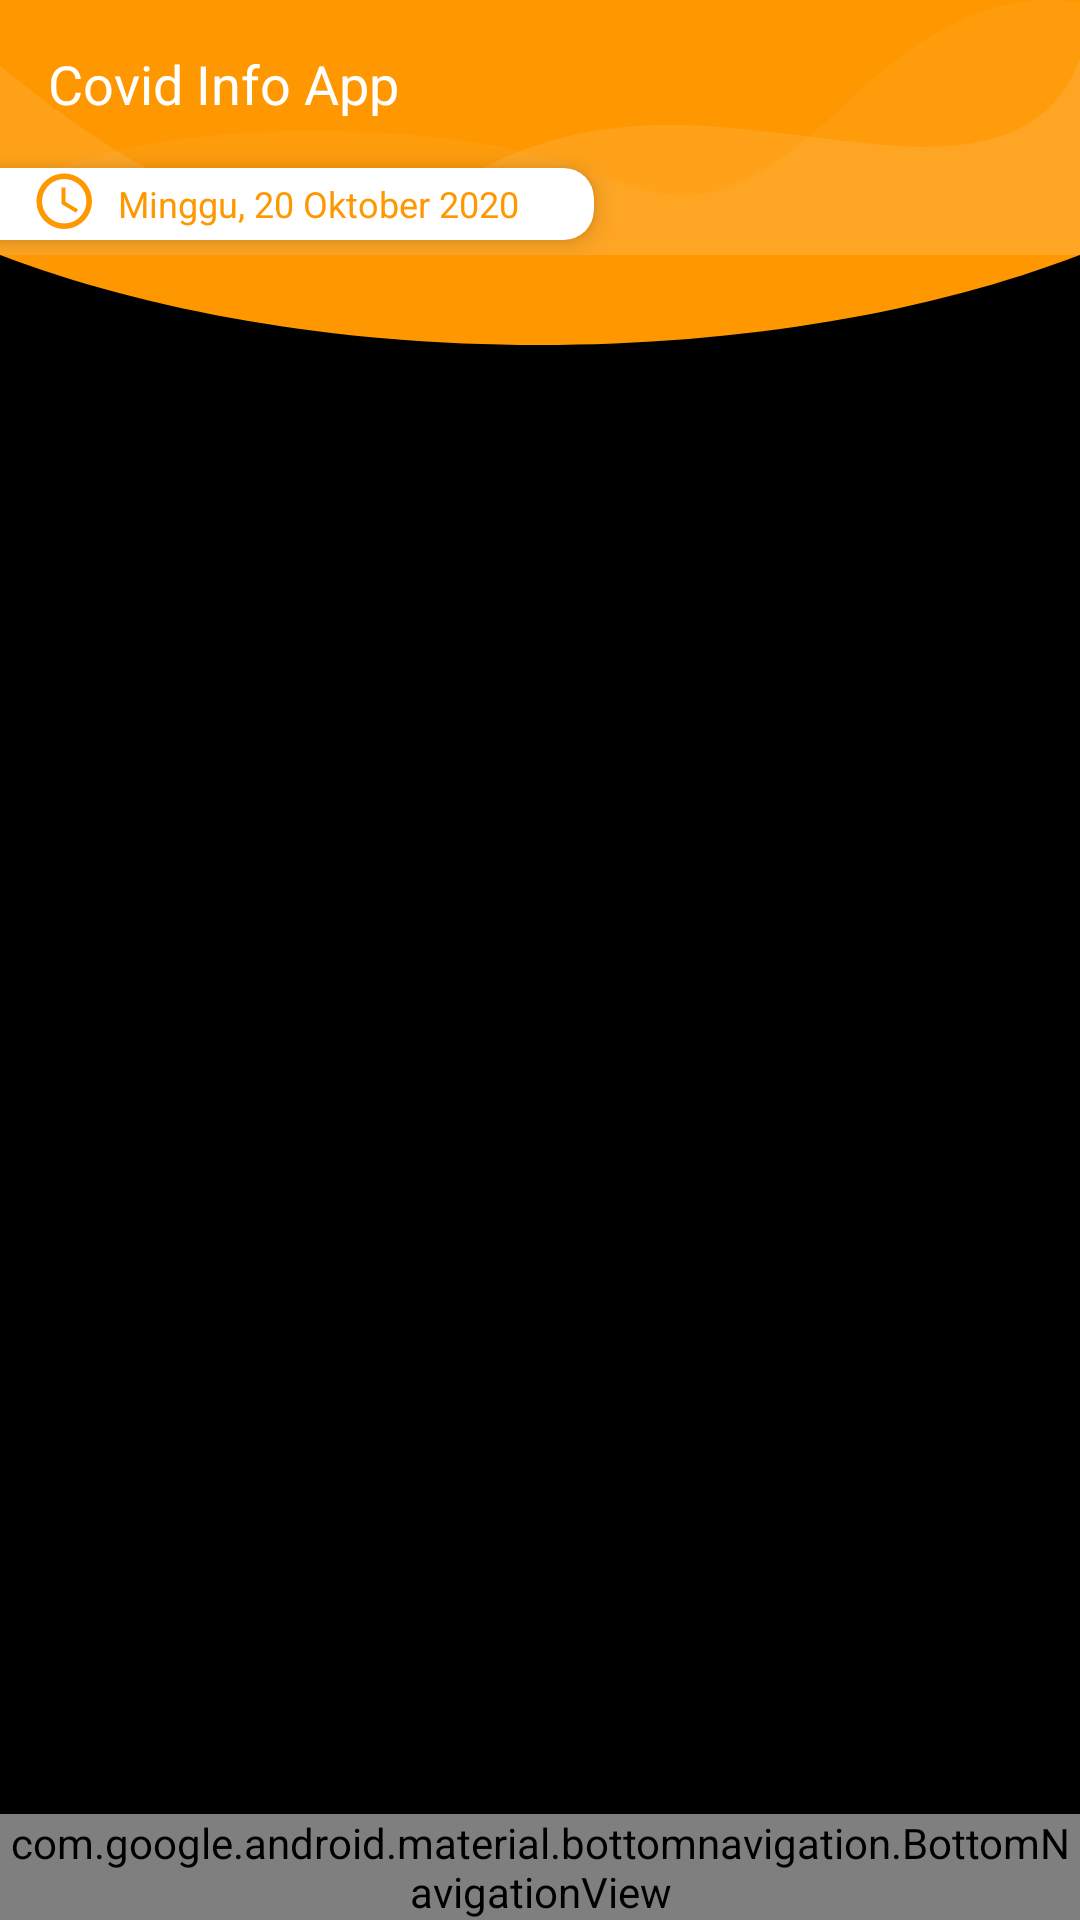

This screen was rendered from an Android layout file. Write that file and the resources it references.
<!-- AndroidManifest.xml: application theme AppTheme -->
<!-- res/layout/activity_main.xml -->
<?xml version="1.0" encoding="utf-8"?>
<androidx.coordinatorlayout.widget.CoordinatorLayout xmlns:android="http://schemas.android.com/apk/res/android"
    xmlns:app="http://schemas.android.com/apk/res-auto"
    android:id="@+id/container"
    android:layout_width="match_parent"
    android:layout_height="match_parent"
    android:background="@android:color/black">

    <com.google.android.material.appbar.AppBarLayout
        android:id="@+id/mainHeader"
        android:layout_width="match_parent"
        android:layout_height="wrap_content"
        android:background="@drawable/bg_home_wave"
        android:fitsSystemWindows="true"
        app:elevation="0dp">

        <androidx.appcompat.widget.Toolbar
            android:id="@+id/toolbar_main"
            android:layout_width="match_parent"
            android:layout_height="wrap_content"
            android:theme="@style/ThemeOverlay.AppCompat.Dark.ActionBar"
            app:popupTheme="@style/ThemeOverlay.AppCompat.Light">

            <LinearLayout
                android:layout_width="wrap_content"
                android:layout_height="wrap_content">

                <TextView
                    android:id="@+id/txtAppName"
                    android:layout_width="wrap_content"
                    android:layout_height="match_parent"
                    android:text="@string/app_name"
                    android:textColor="@android:color/white"
                    android:textSize="18sp" />

            </LinearLayout>

        </androidx.appcompat.widget.Toolbar>

        <androidx.cardview.widget.CardView
            android:id="@+id/cvDate"
            android:layout_width="wrap_content"
            android:layout_height="wrap_content"
            android:layout_gravity="start|bottom"
            android:layout_marginStart="-20dp"
            android:layout_marginBottom="5dp"
            app:cardCornerRadius="10dp"
            app:cardElevation="5dp">

            <RelativeLayout
                android:layout_width="wrap_content"
                android:layout_height="wrap_content">

                <ImageView
                    android:id="@+id/imgDate"
                    android:layout_width="wrap_content"
                    android:layout_height="wrap_content"
                    android:layout_marginStart="30dp"
                    android:src="@drawable/ic_date"
                    app:tint="@color/colorPrimary" />

                <TextView
                    android:id="@+id/tvDate"
                    android:layout_width="wrap_content"
                    android:layout_height="wrap_content"
                    android:layout_centerInParent="true"
                    android:layout_marginStart="5dp"
                    android:layout_marginEnd="25dp"
                    android:layout_toEndOf="@id/imgDate"
                    android:text="Minggu, 20 Oktober 2020"
                    android:textColor="@color/colorPrimary"
                    android:textSize="12sp" />

            </RelativeLayout>

        </androidx.cardview.widget.CardView>

    </com.google.android.material.appbar.AppBarLayout>

    <LinearLayout
        android:id="@+id/llCurved"
        android:layout_width="match_parent"
        android:layout_height="30dp"
        android:background="@drawable/bg_home_curve"
        android:orientation="horizontal"
        app:layout_behavior="@string/appbar_scrolling_view_behavior" />

    <FrameLayout
        android:id="@+id/flMain"
        android:layout_width="match_parent"
        android:layout_height="match_parent"
        android:layout_marginTop="20dp"
        app:layout_behavior="@string/appbar_scrolling_view_behavior" />

    <com.google.android.material.bottomnavigation.BottomNavigationView
        android:id="@+id/bottomNav"
        android:layout_width="match_parent"
        android:layout_height="wrap_content"
        android:layout_gravity="bottom"
        android:background="@drawable/background_navigation"
        app:itemIconTint="@android:color/white"
        app:layout_behavior="com.google.android.material.behavior.HideBottomViewOnScrollBehavior"
        app:itemRippleColor="@android:color/white"
        app:itemTextColor="@android:color/white"
        app:layout_insetEdge="bottom"
        app:menu="@menu/bottom_menu" />

</androidx.coordinatorlayout.widget.CoordinatorLayout>
<!-- resources referenced by this layout -->
<resources>
  <color name="colorPrimary">#FF9800</color>
  <!-- drawable background_navigation (drawable) -->
  <?xml version="1.0" encoding="utf-8"?>
  <shape xmlns:android="http://schemas.android.com/apk/res/android"
      android:shape="rectangle">
  
      <corners
          android:bottomLeftRadius="0dp"
          android:bottomRightRadius="0dp"
          android:topLeftRadius="50dp"
          android:topRightRadius="50dp" />
  
      <solid android:color="@color/colorPrimary" />
  
  </shape>
  <!-- drawable bg_home_curve (drawable) -->
  <?xml version="1.0" encoding="utf-8"?>
  <vector xmlns:android="http://schemas.android.com/apk/res/android"
      android:width="360.0dip"
      android:height="34.0dip"
      android:viewportWidth="360.0"
      android:viewportHeight="34.0">
      <path
          android:fillColor="@color/colorPrimary"
          android:fillType="evenOdd"
          android:pathData="M179.517,34c68.326,0 131.1,-12.556 180.478,-34.028C359.998,-11.173 360,-46.498 360,-106L0,-106v105.972C49.23,21.193 111.636,34 179.517,34z" />
  </vector>
  <!-- drawable bg_home_wave (drawable) -->
  <?xml version="1.0" encoding="utf-8"?>
  <vector xmlns:android="http://schemas.android.com/apk/res/android"
      xmlns:aapt="http://schemas.android.com/aapt"
      android:width="360.0dip"
      android:height="84.0dip"
      android:viewportWidth="360.0"
      android:viewportHeight="84.0">
      <path
          android:fillColor="@color/colorPrimary"
          android:fillType="evenOdd"
          android:pathData="M-120,-20a300,160 0,1 0,600 0a300,160 0,1 0,-600 0z"
          android:strokeWidth="1.0"
          android:strokeColor="#00000000" />
      <path
          android:fillAlpha="0.10"
          android:fillColor="#ffffffff"
          android:fillType="evenOdd"
          android:pathData="M360,19C352.582,41.202 331.338,50.823 296.266,47.862C243.659,43.422 200.15,29.245 146.721,63.404C111.102,86.176 62.195,72.3 -0,21.775L-0,108C54.667,129.333 114.667,140 180,140C245.333,140 305.333,129.333 360,108L360,19Z"
          android:strokeWidth="1.0"
          android:strokeColor="#00000000" />
      <path
          android:fillAlpha="0.05"
          android:fillColor="#ffece1ff"
          android:fillType="evenOdd"
          android:pathData="M360,1.097C336.2,-3.603 310.871,6.803 284.011,32.315C243.722,70.584 228.244,69.217 193.816,55.478C159.389,41.739 55.35,33.012 -0,64C-36.9,84.659 -36.9,99.325 -0,108C53.333,129.333 113.333,140 180,140C246.667,140 306.667,129.333 360,108L360,1.097Z"
          android:strokeWidth="1.0"
          android:strokeColor="#00000000" />
  </vector>
  <!-- drawable ic_date (drawable) -->
  <vector xmlns:android="http://schemas.android.com/apk/res/android"
      android:width="24dp"
      android:height="24dp"
      android:tint="#FFFFFF"
      android:viewportWidth="26.0"
      android:viewportHeight="26.0">
      <path
          android:fillColor="#FF000000"
          android:pathData="M11.99,2C6.47,2 2,6.48 2,12s4.47,10 9.99,10C17.52,22 22,17.52 22,12S17.52,2 11.99,2zM12,20c-4.42,0 -8,-3.58 -8,-8s3.58,-8 8,-8 8,3.58 8,8 -3.58,8 -8,8zM12.5,7H11v6l5.25,3.15 0.75,-1.23 -4.5,-2.67z" />
  </vector>
  <string name="app_name">Covid Info App</string>
  <style name="AppTheme" parent="Theme.AppCompat.Light.NoActionBar">
          
          <item name="colorPrimary">@color/colorPrimary</item>
          <item name="colorPrimaryDark">@color/colorPrimaryDark</item>
          <item name="colorAccent">@color/colorAccent</item>
      </style>
  <color name="colorPrimaryDark">#3F51B5</color>
  <color name="colorAccent">#FF003B</color>
</resources>
